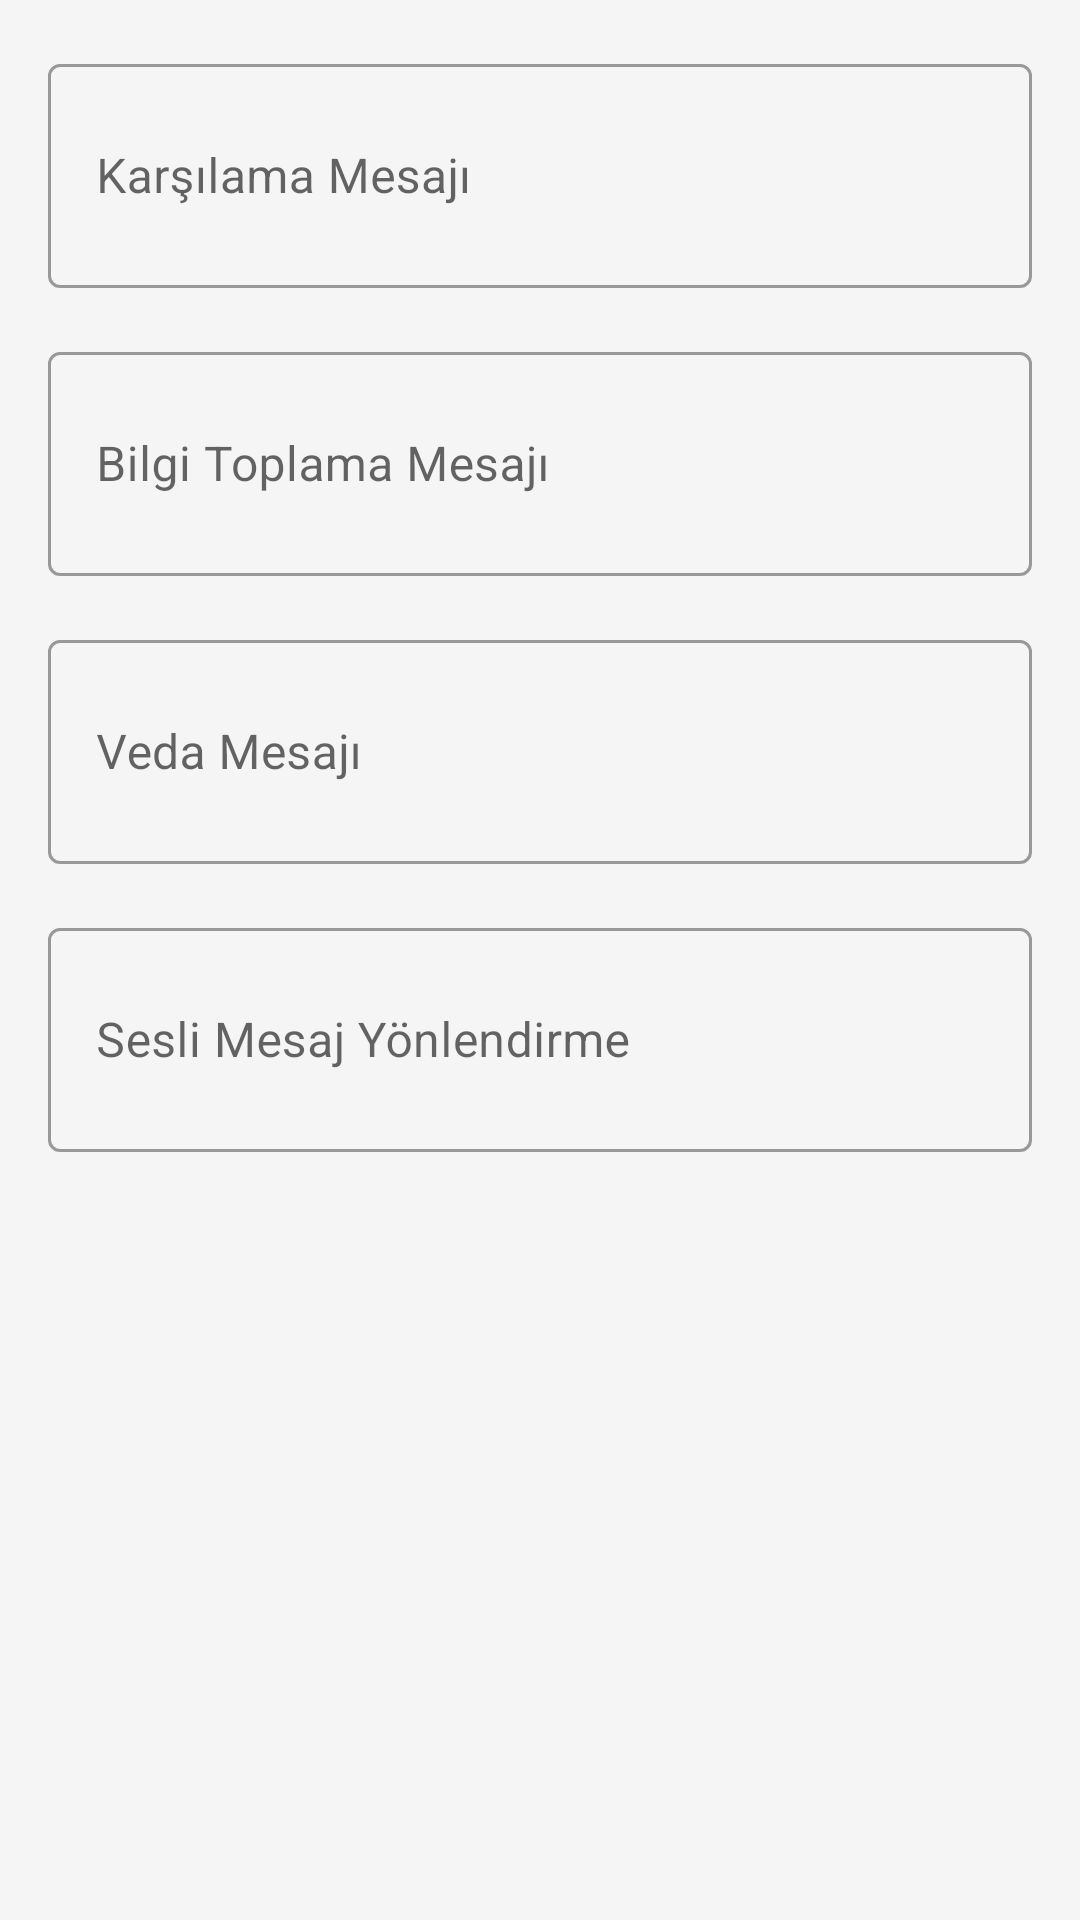

Reconstruct the res/layout file that produces this screen, plus the resources it refers to.
<!-- AndroidManifest.xml: application theme Theme.SuAnMesgulum -->
<!-- res/layout/fragment_assistant_messages.xml -->
<?xml version="1.0" encoding="utf-8"?>
<ScrollView
    xmlns:android="http://schemas.android.com/apk/res/android"
    android:layout_width="match_parent"
    android:layout_height="match_parent"
    android:padding="16dp">

    <LinearLayout
        android:layout_width="match_parent"
        android:layout_height="wrap_content"
        android:orientation="vertical">

        
        <com.google.android.material.textfield.TextInputLayout
            android:layout_width="match_parent"
            android:layout_height="wrap_content"
            android:hint="@string/assistant_greeting_label"
            style="@style/Widget.MaterialComponents.TextInputLayout.OutlinedBox">

            <com.google.android.material.textfield.TextInputEditText
                android:id="@+id/etGreeting"
                android:layout_width="match_parent"
                android:layout_height="wrap_content"
                android:inputType="textMultiLine"
                android:minLines="2" />

        </com.google.android.material.textfield.TextInputLayout>

        <View android:layout_width="match_parent" android:layout_height="16dp" />

        
        <com.google.android.material.textfield.TextInputLayout
            android:layout_width="match_parent"
            android:layout_height="wrap_content"
            android:hint="@string/assistant_info_label"
            style="@style/Widget.MaterialComponents.TextInputLayout.OutlinedBox">

            <com.google.android.material.textfield.TextInputEditText
                android:id="@+id/etInfoGathering"
                android:layout_width="match_parent"
                android:layout_height="wrap_content"
                android:inputType="textMultiLine"
                android:minLines="2" />

        </com.google.android.material.textfield.TextInputLayout>

        <View android:layout_width="match_parent" android:layout_height="16dp" />

        
        <com.google.android.material.textfield.TextInputLayout
            android:layout_width="match_parent"
            android:layout_height="wrap_content"
            android:hint="@string/assistant_farewell_label"
            style="@style/Widget.MaterialComponents.TextInputLayout.OutlinedBox">

            <com.google.android.material.textfield.TextInputEditText
                android:id="@+id/etFarewell"
                android:layout_width="match_parent"
                android:layout_height="wrap_content"
                android:inputType="textMultiLine"
                android:minLines="2" />

        </com.google.android.material.textfield.TextInputLayout>

        <View android:layout_width="match_parent" android:layout_height="16dp" />

        
        <com.google.android.material.textfield.TextInputLayout
            android:layout_width="match_parent"
            android:layout_height="wrap_content"
            android:hint="@string/assistant_voicemail_prompt_label"
            style="@style/Widget.MaterialComponents.TextInputLayout.OutlinedBox">

            <com.google.android.material.textfield.TextInputEditText
                android:id="@+id/etVoicemailPrompt"
                android:layout_width="match_parent"
                android:layout_height="wrap_content"
                android:inputType="textMultiLine"
                android:minLines="2" />

        </com.google.android.material.textfield.TextInputLayout>

    </LinearLayout>
</ScrollView>
<!-- resources referenced by this layout -->
<resources>
  <string name="assistant_farewell_label">Veda Mesajı</string>
  <string name="assistant_greeting_label">Karşılama Mesajı</string>
  <string name="assistant_info_label">Bilgi Toplama Mesajı</string>
  <string name="assistant_voicemail_prompt_label">Sesli Mesaj Yönlendirme</string>
  <style name="Theme.SuAnMesgulum" parent="Theme.MaterialComponents.Light.NoActionBar">
          <item name="colorPrimary">@color/primary</item>
          <item name="colorPrimaryDark">@color/primary_dark</item>
          <item name="colorAccent">@color/accent</item>
          <item name="colorOnPrimary">@android:color/white</item>
          <item name="android:statusBarColor">@color/primary_dark</item>
          <item name="android:windowBackground">@color/background</item>
      </style>
  <color name="primary">#FF1565C0</color>
  <color name="primary_dark">#FF0D47A1</color>
  <color name="accent">#FFFFA000</color>
  <color name="background">#FFF5F5F5</color>
</resources>
